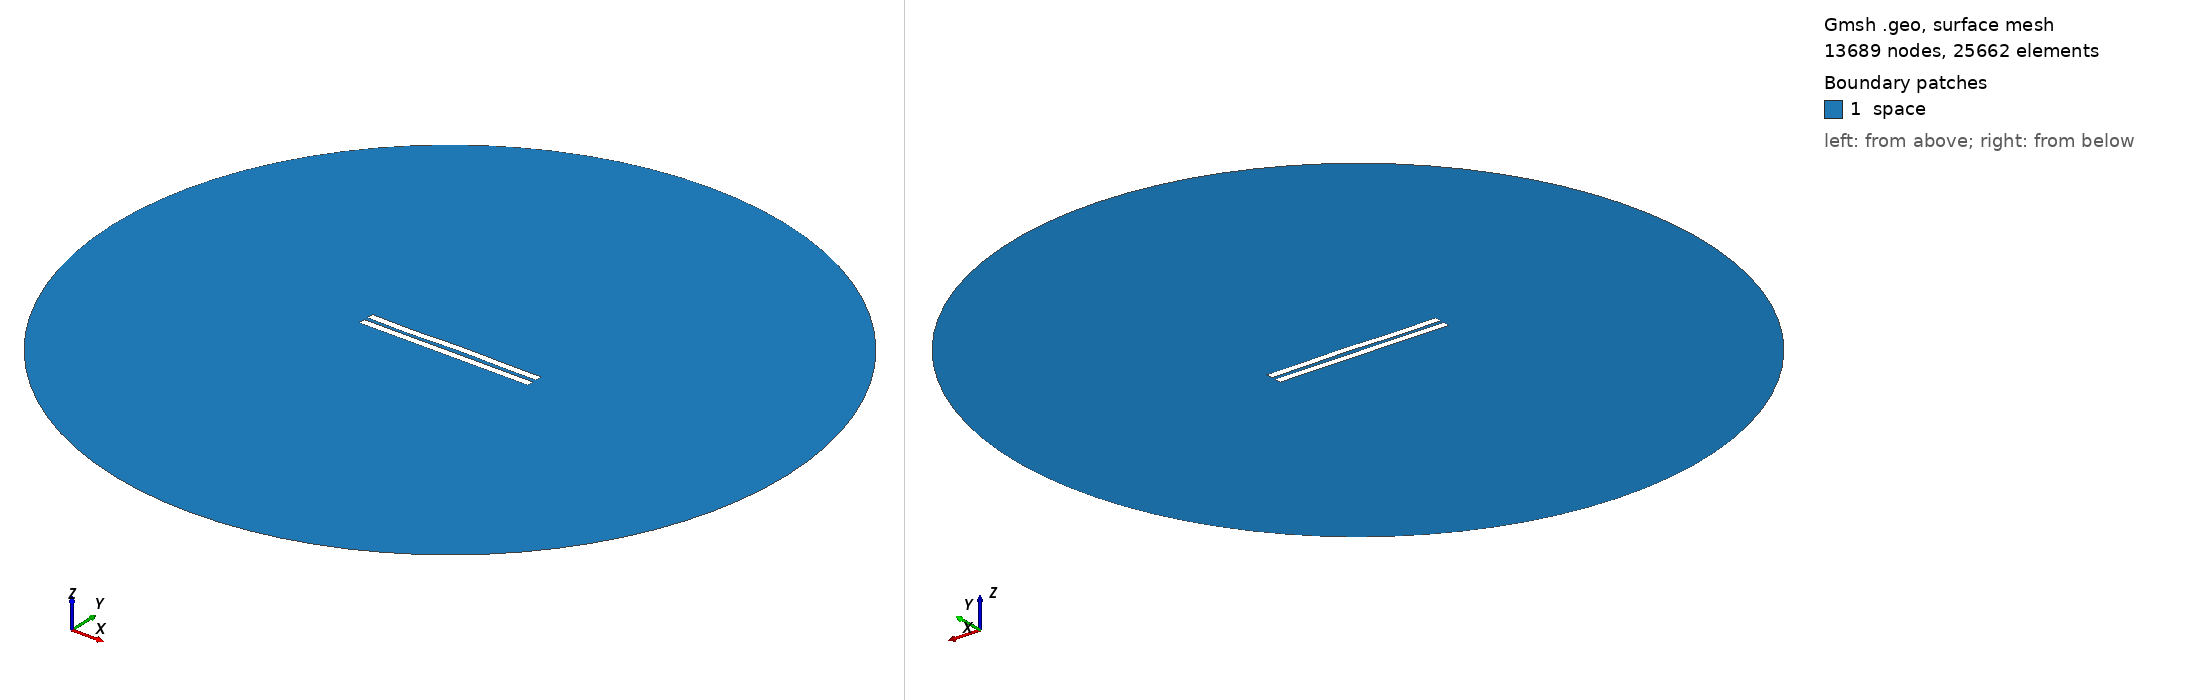

Gmsh geometry script, surface-meshed: 13689 nodes, 25662 surface elements. Boundary patches (legend numbers): 1 space. Left view from above one corner, right view from below the opposite corner. Legend entries are the model's physical surfaces. The drawing asked Gmsh for element sizes between 1% and 20% of the model's largest extent; the script's own settings can give other sizes.

=== 2951.geo (drawn) ===
//---------------------------------------
// Geometry kernel
//---------------------------------------

SetFactory("OpenCASCADE");



//---------------------------------------
// Parameters of the geometry
//---------------------------------------

// Overetch of the upper plate
overetch = 0.0;

// Distance between the plates
distance = 2.5;

// Discretization over the x axis (for the deformation)
nx = 50; 

// Length of the plate
L = 100 - overetch; 

// Number of modes
n = 4; 

// 1st mode coefficient
coeff(1) = 0.07499999999999998;
beta(1) = 0.596864 * 3.1415926535 / L;

// 2nd mode coefficient
coeff(2) = 0.07499999999999998;
beta(2) = 1.49418 * 3.1415926535 / L;

// 3rd mode coefficient
coeff(3) = -0.15;
beta(3) = 2.50025 * 3.1415926535 / L;

// 4th mode coefficient
coeff(4) = -0.15;
beta(4) = 3.49999 * 3.1415926535 / L;



//---------------------------------------
// Upper plate (deformed rectangle)
//---------------------------------------

// Coordiantes of the upper plate
xmin = -50;
xmax = 50 - overetch;

// Height of the upper plate
yheight = 4 - 2 * overetch;

// Indexes of the points
UpperID[] = {};
LowerID[] = {};
LeftID[] = {};
RightID[] = {};

// Point index
p = 1;

// Horizontal edges
For i In {1:nx}
    x = xmin + (i-1)*(xmax - xmin)/(nx-1);

    y_bottom = distance / 2 + overetch;
    For j In {1:n}
        C = (Cosh(beta(j)*L) + Cos(beta(j)*L)) / (Sinh(beta(j)*L) + Sin(beta(j)*L));
        y_bottom  = y_bottom + coeff(j) * (Cosh(beta(j)*(x+50)) - Cos(beta(j)*(x+50)) - C * (Sinh(beta(j)*(x+50)) - Sin(beta(j)*(x+50))));
    EndFor

    y_top = y_bottom + yheight;

    Point(p) = {x, y_top, 0, 1.0};
    UpperID[i] = p;
    p = p + 1;

    Point(p) = {x, y_bottom, 0, 1.0};
    LowerID[i] = p;
    p = p + 1;
EndFor

// Create point lists
UpperPts[] = {}; LowerPts[] = {};
For i In {1:nx}
  UpperPts[] += {UpperID[i]};
  LowerPts[] += {LowerID[i]};
EndFor

// Build splines
Spline(1) = {UpperPts[]};
Spline(2) = {LowerPts[]};
Line(3) = {LowerPts[nx-1], UpperPts[nx-1]};
Line(4) = {LowerPts[0], UpperPts[0]};

// Build the plane surface
Curve Loop(1) = {2, 3, -1, -4};
Plane Surface(1) = {1};



//---------------------------------------
// Lower plate (rectangle)
//---------------------------------------

// Vertices
Point(1001) = {-50, -1, 0, 1.0};
Point(1002) = { 50, -1, 0, 1.0};
Point(1003) = { 50,  -5, 0, 1.0};
Point(1004) = {-50,  -5, 0, 1.0};

// Edges
Line(5) = {1001, 1002};
Line(6) = {1002, 1003};
Line(7) = {1003, 1004};
Line(8) = {1004, 1001};

// Plane surface
Line Loop(2) = {5, 6, 7, 8};
Plane Surface(2) = {2}; 



//---------------------------------------
// Outer (fictious) boundary
//---------------------------------------

// Points
Point(1005) = {0, 0, 0};       // Center
Point(1006) = {200, 0, 0};     // Start point
Point(1007) = {0, 200, 0};     // 90 degrees
Point(1008) = {-200, 0, 0};    // 180 degrees
Point(1009) = {0, -200, 0};    // 270 degrees

// Circle arcs (each needs start, center, end)
Circle(9) = {1006, 1005, 1007};
Circle(10) = {1007, 1005, 1008};
Circle(11) = {1008, 1005, 1009};
Circle(12) = {1009, 1005, 1006};

// Plane surface for the entire domain
Curve Loop(3) = {9, 10, 11, 12};
Surface(3) = {3};

// Subtract the plates from the whole domain to obtain the actual domain where we want to solve the equations
BooleanDifference{ Surface{3}; Delete; }{ Surface{1}; Surface{2}; Delete; }




//---------------------------------------
// Transfinite Lines/Curves
//---------------------------------------

// Set the number of points on the boundaries
r = 7;

// Plates
Transfinite Curve {1, 2} = 50*r Using Progression 1;
Transfinite Curve {3, 4} = 2*r Using Progression 1;
Transfinite Line {5, 7} = 50*r Using Progression 1;
Transfinite Line {6, 8} = 2*r Using Progression 1;

// Outer boundary
Transfinite Line {9, 10, 11, 12} = 20 Using Progression 1;



//---------------------------------------
// Physical groups
//---------------------------------------                

// Physical curves (boundaries)
Physical Line("force_segment", 10) = {2};
Physical Line("upper_plate", 11) = {1, 3, 4};
Physical Line("lower_plate", 12) = {5, 6, 7, 8};
Physical Line("boundary", 20) = {9, 10, 11, 12};

// Physical Surfaces
Physical Surface("space", 30) = {3};



//---------------------------------------
// 6. Generate the Mesh
//---------------------------------------

// 2D mesh generation
Mesh 2;
